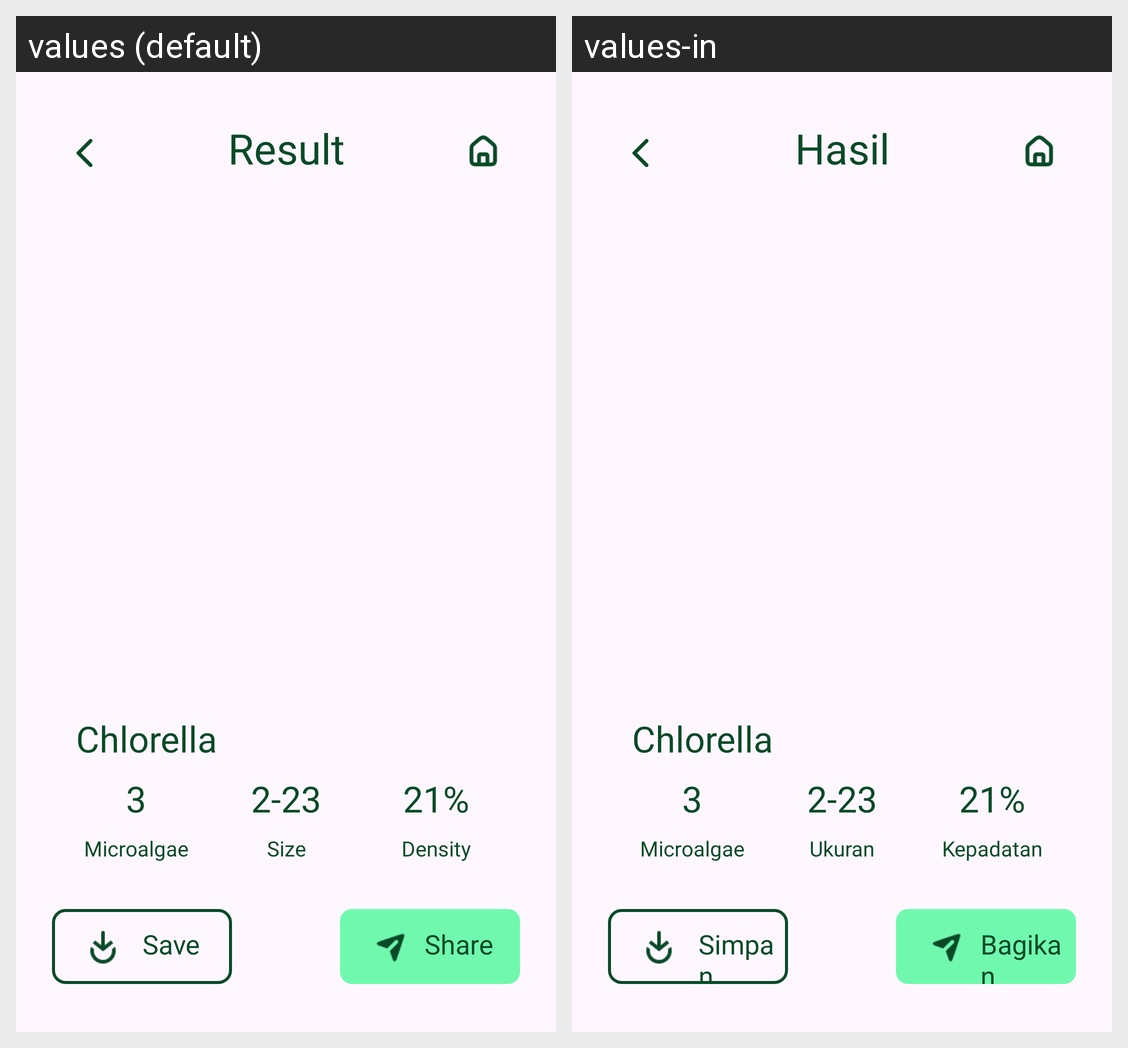

The Android screen above is rendered under two locales of the same app. Produce the string resources it draws, with the default and per-locale values.
Android screen res/layout/activity_result.xml rendered under 2 locales, left to right: values (default), values-in. Device: Nexus 5 (rendered at 1080×1920; each locale shown at half size, 540×960, under a caption strip naming it); theme Theme.ProjectFTP.
Strings drawn on this screen, with the default value and each locale's value (text and hints the layout hard-codes, and strings that could not be matched under every locale, appear in the picture but are not listed):

result
  values: Result
  values-in: Hasil

title1
  values: Chlorella
  values-in: Chlorella

result2
  values: Size
  values-in: Ukuran

result1
  values: Microalgae
  values-in: Microalgae

result3
  values: Density
  values-in: Kepadatan

share
  values: Share
  values-in: Bagikan

save
  values: Save
  values-in: Simpan
